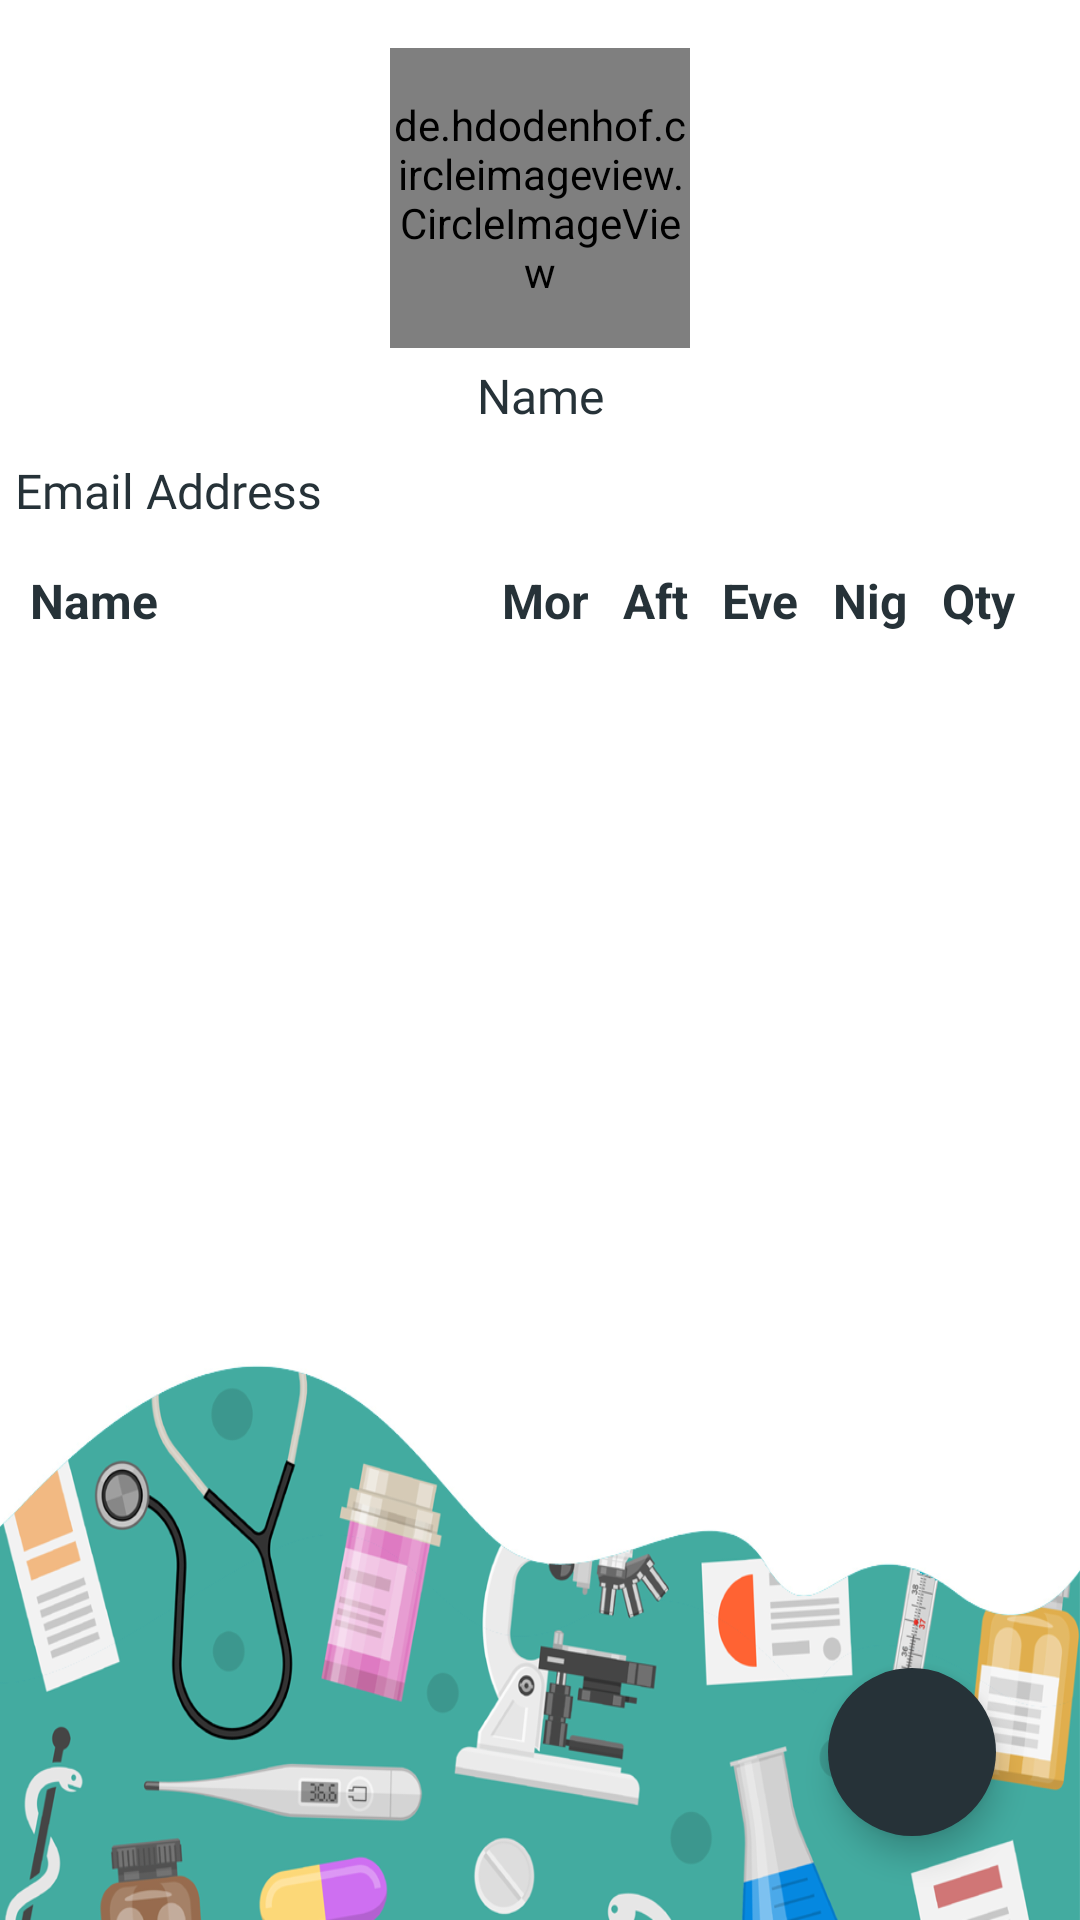

Produce the Android XML layout that renders to this screen, including the resource entries it uses.
<!-- AndroidManifest.xml: application theme AppTheme -->
<!-- res/layout/activity_result.xml -->
<?xml version="1.0" encoding="utf-8"?>
<RelativeLayout xmlns:android="http://schemas.android.com/apk/res/android"
    xmlns:app="http://schemas.android.com/apk/res-auto"
    android:layout_width="match_parent"
    android:background="@android:color/white"
    android:layout_height="match_parent">

    <ScrollView
        android:layout_width="match_parent"
        android:layout_height="match_parent">

        <RelativeLayout
            android:layout_width="match_parent"
            android:layout_height="match_parent">


            <de.hdodenhof.circleimageview.CircleImageView
                android:id="@+id/profile_view_image"
                android:layout_width="100dp"
                android:layout_marginTop="16dp"
                android:layout_gravity="center"
                android:layout_height="100dp"
                android:layout_alignParentTop="true"
                android:layout_centerHorizontal="true"
                android:src="@drawable/profile_placeholder"
                android:layout_weight="1"/>

            <TextView
                android:id="@+id/result_name"
                android:layout_width="match_parent"
                android:layout_height="wrap_content"
                android:layout_below="@+id/profile_view_image"
                android:layout_margin="5dp"
                android:layout_weight="1"
                android:fontFamily="@font/quicksand_medium"
                android:gravity="center"
                android:text="Name"
                android:textColor="@color/colorAccent"
                android:textSize="16dp" />

            <TextView
                android:id="@+id/result_email"
                android:layout_width="match_parent"
                android:layout_height="wrap_content"
                android:layout_below="@+id/result_name"
                android:layout_margin="5dp"
                android:layout_weight="1"
                android:fontFamily="@font/quicksand_medium"
                android:text="Email Address"
                android:textColor="@color/colorAccent"
                android:textSize="16dp" />

            <TableLayout android:layout_width="fill_parent"
                android:id="@+id/result_table"
                android:layout_below="@+id/result_email"
                android:layout_margin="10dp"
                android:layout_height="wrap_content"
                android:layout_weight="6">
                <TableRow>
                    <TextView
                        android:text="Name"
                        android:layout_width="wrap_content"
                        android:layout_height="wrap_content"
                        android:id="@+id/name"
                        android:layout_weight="10"
                        android:textColor="@color/colorAccent"
                        android:textSize="16dp"
                        android:textStyle="bold"/>
                    <TextView
                        android:text="Mor"
                        android:layout_width="wrap_content"
                        android:layout_height="wrap_content"
                        android:id="@+id/morning"
                        android:textColor="@color/colorAccent"
                        android:layout_weight="1"
                        android:textSize="16dp"
                        android:textStyle="bold"/>
                    <TextView
                        android:text="Aft"
                        android:layout_width="wrap_content"
                        android:id="@+id/afternoon"
                        android:textColor="@color/colorAccent"
                        android:layout_weight="1"
                        android:layout_height="wrap_content"
                        android:textSize="16dp"
                        android:textStyle="bold"/>
                    <TextView
                        android:text="Eve"
                        android:id="@+id/evening"
                        android:layout_weight="1"
                        android:textColor="@color/colorAccent"
                        android:layout_width="wrap_content"
                        android:layout_height="wrap_content"
                        android:textSize="16dp"
                        android:textStyle="bold"/>

                    <TextView
                        android:text="Nig"
                        android:layout_width="wrap_content"
                        android:layout_weight="1"
                        android:id="@+id/night"
                        android:textColor="@color/colorAccent"
                        android:layout_height="wrap_content"
                        android:textSize="16dp"
                        android:textStyle="bold"/>

                    <TextView
                        android:text="Qty"
                        android:layout_weight="1"
                        android:layout_width="wrap_content"
                        android:id="@+id/quantity"
                        android:layout_height="wrap_content"
                        android:textSize="16dp"
                        android:textColor="@color/colorAccent"
                        android:textStyle="bold"/>
                </TableRow>
            </TableLayout>

            <androidx.recyclerview.widget.RecyclerView
                android:layout_width="match_parent"
                android:layout_height="wrap_content"
                android:layout_below="@id/result_table"
                android:id="@+id/prescription_list"/>


        </RelativeLayout>

    </ScrollView>



    <ImageView
        android:id="@+id/login_background_bottom"
        android:layout_width="match_parent"
        android:layout_height="200dp"
        android:background="@drawable/login_bg_bottom"
        android:layout_alignParentBottom="true" />

    <LinearLayout
        android:layout_width="fill_parent"
        android:layout_height="wrap_content"
        android:layout_alignParentBottom="true"
        android:gravity="right"
        android:orientation="horizontal">

        <com.google.android.material.floatingactionbutton.FloatingActionButton
            android:id="@+id/result_approve"
            android:layout_width="wrap_content"
            android:layout_height="wrap_content"
            android:layout_gravity="bottom|end"
            android:layout_margin="28dp"
            android:src="@drawable/save"
            app:borderWidth="0dp"
            app:elevation="6dp"
            app:pressedTranslationZ="12dp" />
    </LinearLayout>

</RelativeLayout>
<!-- resources referenced by this layout -->
<resources>
  <color name="colorAccent">#263238</color>
  <!-- drawable login_bg_bottom: png bitmap (drawable, 207735 bytes) -->
  <style name="AppTheme" parent="Theme.AppCompat.Light.NoActionBar">
          
          <item name="colorPrimary">@color/colorPrimary</item>
          <item name="colorPrimaryDark">@color/colorPrimaryDark</item>
          <item name="colorAccent">@color/colorAccent</item>
          <item name="fontFamily">@font/quicksand_medium</item>
      </style>
  <color name="colorPrimary">#dd2c00</color>
  <color name="colorPrimaryDark">#a30000</color>
</resources>
